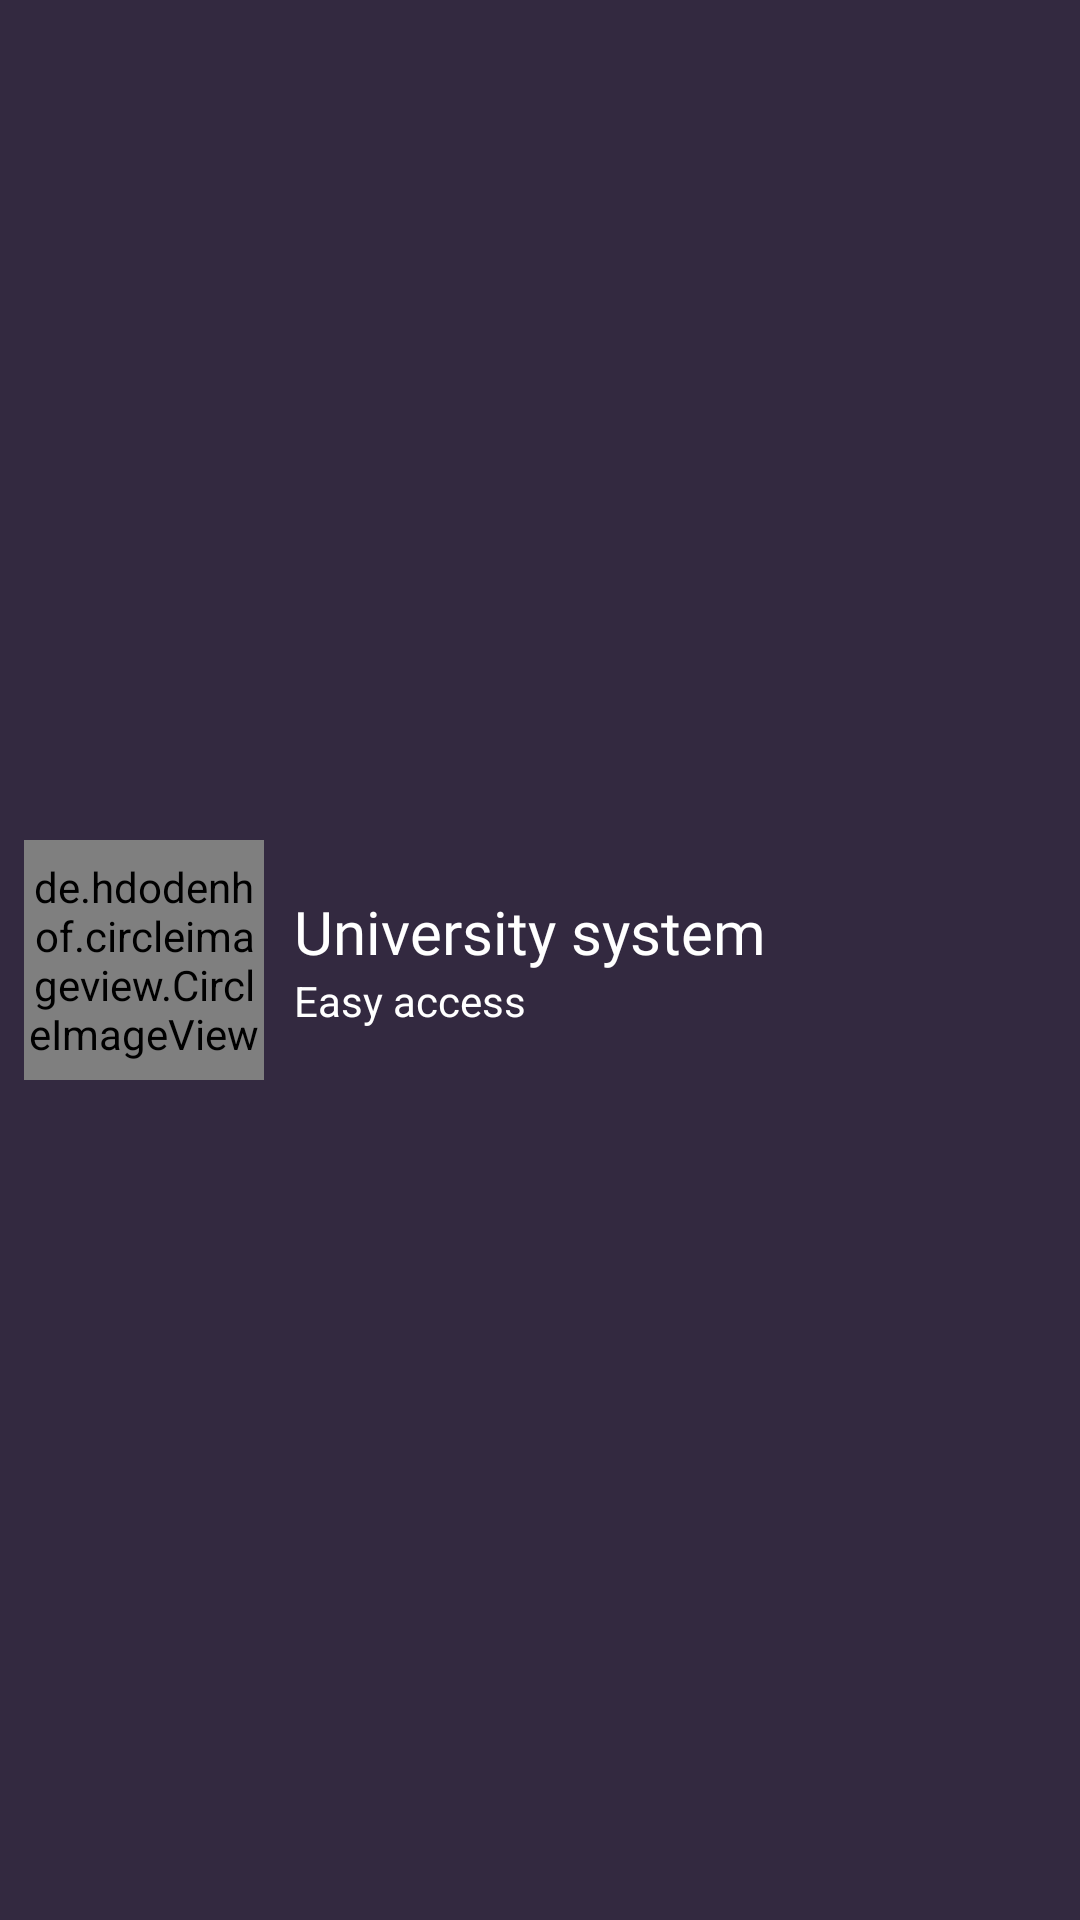

Write the Android layout XML for this screen, with the resource values it uses.
<!-- AndroidManifest.xml: application theme Theme.UniversitySystem -->
<!-- res/layout/nav_header_layout.xml -->
<?xml version="1.0" encoding="utf-8"?>
<androidx.constraintlayout.widget.ConstraintLayout xmlns:android="http://schemas.android.com/apk/res/android"
    xmlns:tools="http://schemas.android.com/tools"
    android:layout_width="match_parent"
    android:layout_height="200dp"
    xmlns:app="http://schemas.android.com/apk/res-auto"
    android:background="@color/dark">

    <de.hdodenhof.circleimageview.CircleImageView
        android:id="@+id/imageView"
        android:layout_width="80dp"
        android:layout_height="80dp"
        android:layout_marginStart="8dp"
        android:src="@drawable/ic_person"
        app:civ_border_color="@color/white"
        app:civ_border_width="1dp"
        app:layout_constraintBottom_toBottomOf="parent"
        app:layout_constraintStart_toStartOf="parent"
        app:layout_constraintTop_toTopOf="parent" />

    <LinearLayout
        android:layout_width="wrap_content"
        android:layout_height="wrap_content"
        android:layout_marginStart="10dp"
        android:orientation="vertical"
        app:layout_constraintBottom_toBottomOf="@+id/imageView"
        app:layout_constraintStart_toEndOf="@+id/imageView"
        app:layout_constraintTop_toTopOf="@+id/imageView">

        <TextView
            android:id="@+id/tv_name"
            android:layout_width="match_parent"
            android:layout_height="wrap_content"
            android:fontFamily="@font/titillium_web_bold"
            android:text="University system"
            android:textColor="@color/white"
            android:textSize="20sp" />

        <TextView
            android:id="@+id/tv_no"
            android:layout_width="match_parent"
            android:layout_height="wrap_content"
            android:text="Easy access"
            android:textColor="@color/white" />
    </LinearLayout>


</androidx.constraintlayout.widget.ConstraintLayout>
<!-- resources referenced by this layout -->
<resources>
  <color name="dark">#332940</color>
  <color name="white">#FFFFFFFF</color>
  <style name="Theme.UniversitySystem" parent="Theme.MaterialComponents.DayNight.NoActionBar">
          
          <item name="colorPrimary">@color/purple_500</item>
          <item name="colorPrimaryVariant">@color/purple_700</item>
          <item name="colorOnPrimary">@color/white</item>
          
          <item name="colorSecondary">@color/teal_200</item>
          <item name="colorSecondaryVariant">@color/teal_700</item>
          <item name="colorOnSecondary">@color/black</item>
          
          <item name="android:statusBarColor" tools:targetApi="l">@color/status_bar</item>
          
      </style>
  <color name="purple_500">#FF6200EE</color>
  <color name="purple_700">#FF3700B3</color>
  <color name="teal_200">#FF03DAC5</color>
  <color name="teal_700">#FF018786</color>
  <color name="black">#FF000000</color>
  <color name="status_bar">#473D57</color>
</resources>
